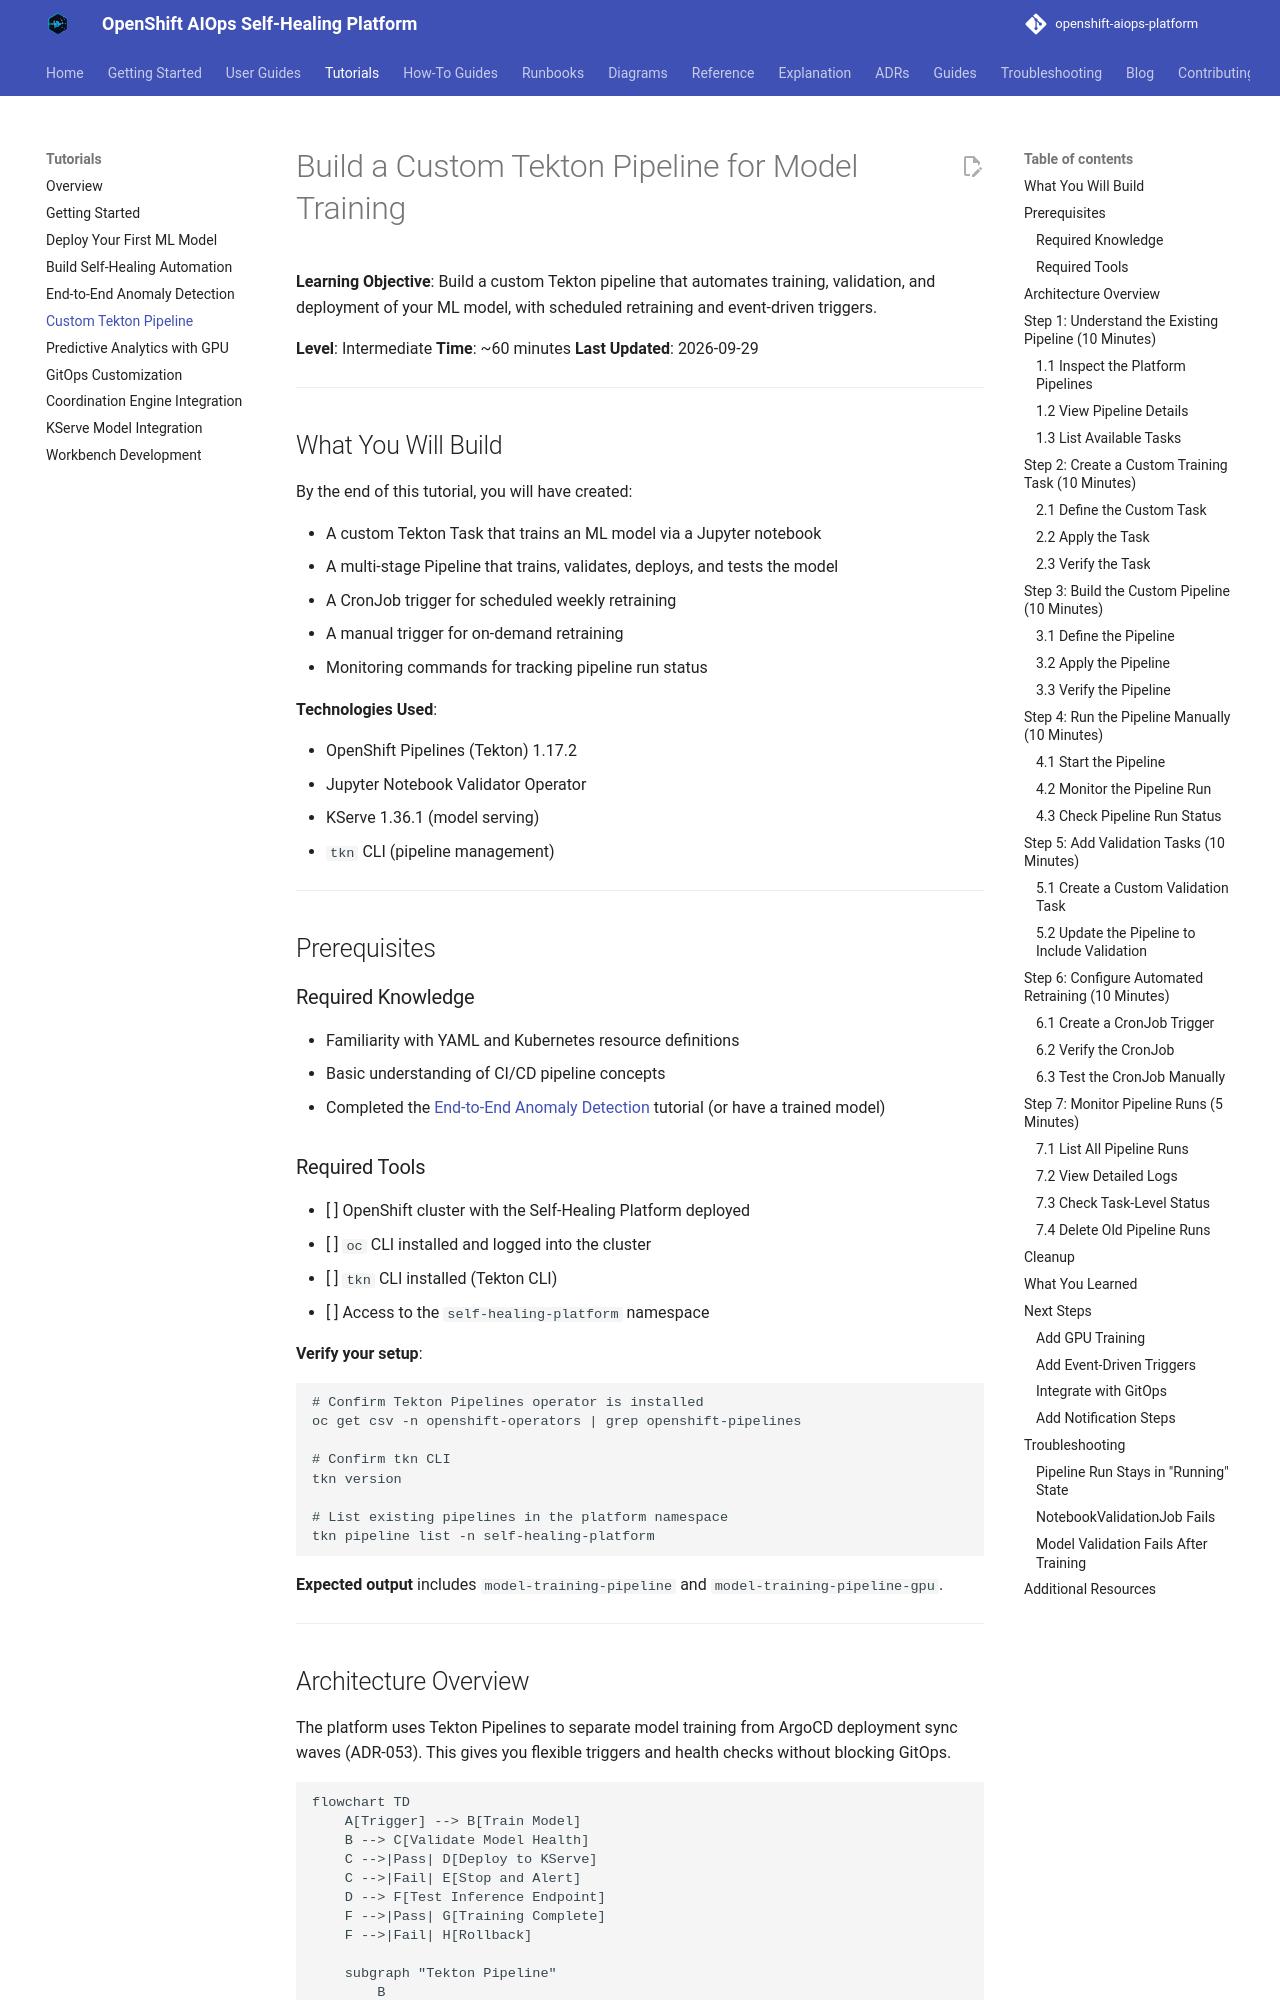

repository: KubeHeal/openshift-aiops-platform · page: tutorials/custom-tekton-pipeline/index.html · generator: mkdocs

---
title: "Build a Custom Tekton Pipeline for Model Training"
description: "Create a custom Tekton pipeline that trains, validates, and deploys your own ML model with automated triggers"
---

# Build a Custom Tekton Pipeline for Model Training

**Learning Objective**: Build a custom Tekton pipeline that automates training, validation, and deployment of your ML model, with scheduled retraining and event-driven triggers.

**Level**: Intermediate
**Time**: ~60 minutes
**Last Updated**: 2026-09-29

---

## What You Will Build

By the end of this tutorial, you will have created:

- A custom Tekton Task that trains an ML model via a Jupyter notebook
- A multi-stage Pipeline that trains, validates, deploys, and tests the model
- A CronJob trigger for scheduled weekly retraining
- A manual trigger for on-demand retraining
- Monitoring commands for tracking pipeline run status

**Technologies Used**:

- OpenShift Pipelines (Tekton) 1.17.2
- Jupyter Notebook Validator Operator
- KServe 1.36.1 (model serving)
- `tkn` CLI (pipeline management)

---

## Prerequisites

### Required Knowledge

- Familiarity with YAML and Kubernetes resource definitions
- Basic understanding of CI/CD pipeline concepts
- Completed the [End-to-End Anomaly Detection](./end-to-end-anomaly-detection.md) tutorial (or have a trained model)

### Required Tools

- [ ] OpenShift cluster with the Self-Healing Platform deployed
- [ ] `oc` CLI installed and logged into the cluster
- [ ] `tkn` CLI installed (Tekton CLI)
- [ ] Access to the `self-healing-platform` namespace

**Verify your setup**:

```bash
# Confirm Tekton Pipelines operator is installed
oc get csv -n openshift-operators | grep openshift-pipelines

# Confirm tkn CLI
tkn version

# List existing pipelines in the platform namespace
tkn pipeline list -n self-healing-platform
```

**Expected output** includes `model-training-pipeline` and `model-training-pipeline-gpu`.

---
